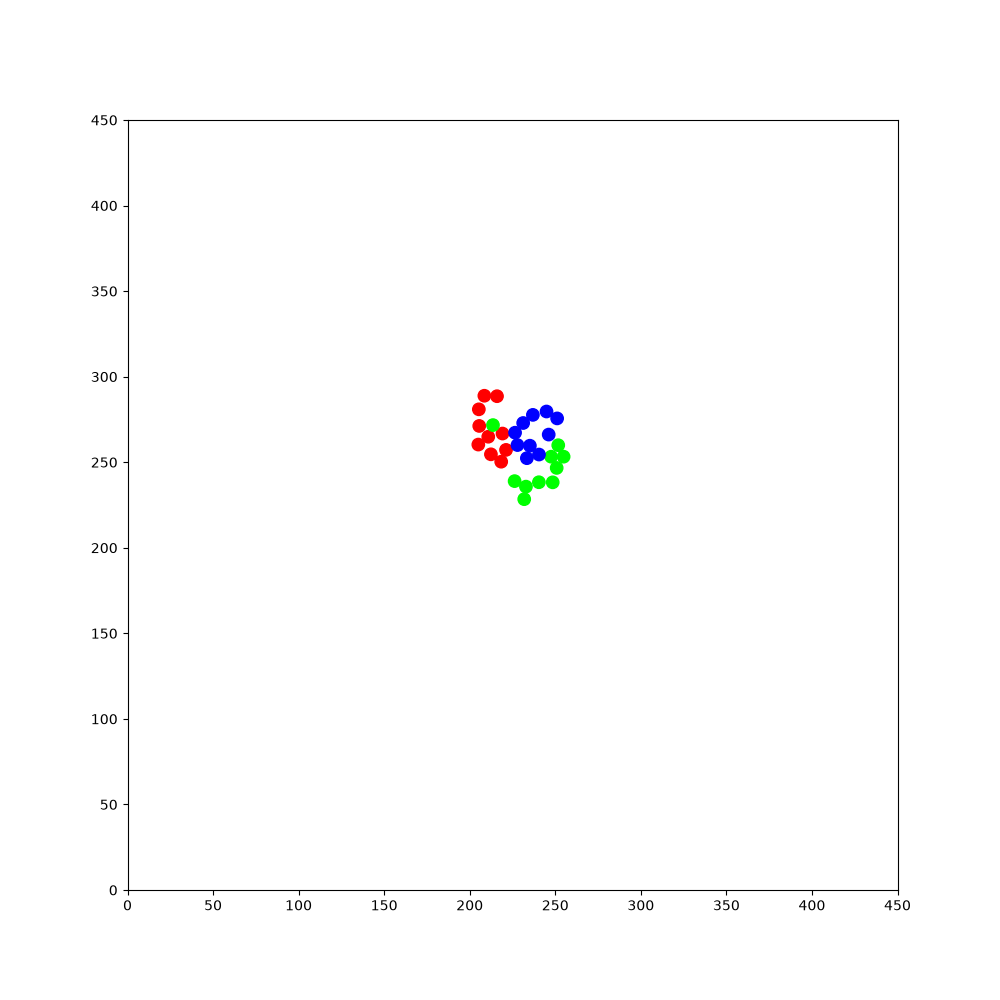

The table this chart was drawn from, first rows:
29.143, 355.386, -0.0913499, 1, 0, 0, 278.788, 345.231, -2.0085, 1, 0, 0, 439.562, 255.351, 1.23719, 1, 0, 0, 284.218, 136.566, 1.17236, 1, 0, 0
29.14, 355.4, -0.09135, 1, 0, 0, 278.8, 345.2, -2.009, 1, 0, 0, 439.6, 255.4, 1.237, 1, 0, 0, 284.2, 136.6, 1.172, 1, 0, 0
30.41, 355.3, -0.08688, 1, 0, 0, 278.4, 344.4, -1.94, 1, 0, 0, 439.5, 255.3, 1.646, 1, 0, 0, 284.7, 137.7, 1.189, 1, 0, 0
31.63, 355.2, -0.09229, 1, 0, 0, 278.5, 344.5, -1.523, 1, 0, 0, 439.6, 255.1, 2.052, 1, 0, 0, 285.1, 138.8, 1.176, 1, 0, 0
32.48, 355.1, -0.02068, 1, 0, 0, 278.5, 343.3, -1.505, 1, 0, 0, 439.7, 255, 2.454, 1, 0, 0, 285.6, 139.9, 1.163, 1, 0, 0
33.67, 355.1, -0.01545, 1, 0, 0, 278.6, 342.1, -1.499, 1, 0, 0, 438.7, 255.8, 2.453, 1, 0, 0, 285.9, 140.8, 1.236, 1, 0, 0
34.85, 355.1, -0.01377, 1, 0, 0, 278.7, 340.9, -1.495, 1, 0, 0, 437.7, 256.6, 2.439, 1, 0, 0, 285.9, 140.7, 1.643, 1, 0, 0
34.7, 355, 0.3986, 1, 0, 0, 278.8, 339.6, -1.501, 1, 0, 0, 436.8, 257.4, 2.442, 1, 0, 0, 285.8, 141.9, 1.657, 1, 0, 0
34.58, 355, 0.8118, 1, 0, 0, 278.9, 338.4, -1.499, 1, 0, 0, 435.8, 258.2, 2.428, 1, 0, 0, 285.7, 142.8, 1.734, 1, 0, 0
34.52, 354.9, 1.221, 1, 0, 0, 279, 337.1, -1.489, 1, 0, 0, 435.9, 258.2, 2.821, 1, 0, 0, 285.8, 142.6, 2.14, 1, 0, 0
34.51, 354.8, 1.605, 1, 0, 0, 279.1, 336.3, -1.408, 1, 0, 0, 434.8, 258.5, 2.83, 1, 0, 0, 285.9, 142.6, 2.555, 1, 0, 0
34.46, 356, 1.61, 1, 0, 0, 279, 336.4, -0.9983, 1, 0, 0, 434.9, 258.5, -3.032, 1, 0, 0, 284.8, 143.2, 2.557, 1, 0, 0
34.41, 357.2, 1.603, 1, 0, 0, 279, 336.5, -0.5968, 1, 0, 0, 435, 258.5, -2.628, 1, 0, 0, 283.8, 143.9, 2.554, 1, 0, 0
34.44, 357.1, 1.998, 1, 0, 0, 278.9, 336.5, -0.1963, 1, 0, 0, 435.1, 258.6, -2.209, 1, 0, 0, 282.8, 144.6, 2.539, 1, 0, 0
34.52, 357, 2.398, 1, 0, 0, 278.7, 336.5, 0.2027, 1, 0, 0, 434.4, 257.6, -2.222, 1, 0, 0, 281.7, 145.3, 2.538, 1, 0, 0
34.63, 356.9, 2.787, 1, 0, 0, 278.6, 336.5, 0.5992, 1, 0, 0, 433.9, 256.9, -2.137, 1, 0, 0, 280.7, 146.1, 2.532, 1, 0, 0
34.75, 356.9, -3.101, 1, 0, 0, 278.5, 336.4, 0.9863, 1, 0, 0, 433.9, 257, -1.734, 1, 0, 0, 279.7, 146.8, 2.52, 1, 0, 0
34.89, 356.9, -2.691, 1, 0, 0, 279.2, 337.4, 0.9751, 1, 0, 0, 433.9, 257.1, -1.317, 1, 0, 0, 278.7, 147.5, 2.53, 1, 0, 0
34.99, 357, -2.297, 1, 0, 0, 279.2, 337.3, 1.391, 1, 0, 0, 433.9, 257.2, -0.9092, 1, 0, 0, 277.7, 148.2, 2.543, 1, 0, 0
35.07, 357.1, -1.89, 1, 0, 0, 279.2, 337.2, 1.801, 1, 0, 0, 433.8, 257.3, -0.4932, 1, 0, 0, 276.6, 148.9, 2.543, 1, 0, 0
34.68, 356, -1.901, 1, 0, 0, 279.2, 337, 2.218, 1, 0, 0, 433.6, 257.4, -0.09895, 1, 0, 0, 275.6, 149.6, 2.541, 1, 0, 0
34.69, 356.1, -1.501, 1, 0, 0, 279.3, 337, 2.609, 1, 0, 0, 433.5, 257.4, 0.3081, 1, 0, 0, 274.5, 150.3, 2.532, 1, 0, 0
34.65, 356.2, -1.098, 1, 0, 0, 279.4, 336.9, 3.022, 1, 0, 0, 433.4, 257.3, 0.7093, 1, 0, 0, 273.5, 151, 2.538, 1, 0, 0
35.2, 355.1, -1.107, 1, 0, 0, 278.2, 337.1, 3.025, 1, 0, 0, 433.3, 257.2, 1.12, 1, 0, 0, 272.5, 151.7, 2.548, 1, 0, 0
35.75, 354, -1.124, 1, 0, 0, 277, 337.2, 3.028, 1, 0, 0, 433.3, 257.1, 1.533, 1, 0, 0, 271.5, 152.4, 2.541, 1, 0, 0
36.27, 352.9, -1.124, 1, 0, 0, 277.1, 337.2, -2.841, 1, 0, 0, 433.3, 257, 1.927, 1, 0, 0, 270.4, 153.1, 2.547, 1, 0, 0
36.8, 351.8, -1.114, 1, 0, 0, 277.2, 337.3, -2.442, 1, 0, 0, 432.9, 258.1, 1.916, 1, 0, 0, 269.4, 153.8, 2.535, 1, 0, 0
37.33, 350.8, -1.122, 1, 0, 0, 276.3, 336.5, -2.447, 1, 0, 0, 432.9, 258, 2.328, 1, 0, 0, 268.4, 154.5, 2.544, 1, 0, 0
37.85, 349.7, -1.11, 1, 0, 0, 275.7, 335.9, -2.366, 1, 0, 0, 433.1, 257.9, 2.736, 1, 0, 0, 267.4, 155.2, 2.561, 1, 0, 0
38.38, 348.6, -1.112, 1, 0, 0, 275.7, 336, -1.954, 1, 0, 0, 433.2, 257.9, 3.136, 1, 0, 0, 266.3, 155.9, 2.564, 1, 0, 0
38.94, 347.5, -1.103, 1, 0, 0, 275.3, 334.9, -1.946, 1, 0, 0, 432, 257.9, 3.141, 1, 0, 0, 265.3, 156.5, 2.577, 1, 0, 0
39.51, 346.4, -1.098, 1, 0, 0, 275, 334.1, -1.872, 1, 0, 0, 430.7, 257.9, 3.141, 1, 0, 0, 265.4, 156.5, 2.987, 1, 0, 0
40.08, 345.3, -1.088, 1, 0, 0, 275, 334.2, -1.453, 1, 0, 0, 429.4, 257.9, 3.141, 1, 0, 0, 264.2, 156.7, 2.987, 1, 0, 0
40.63, 344.2, -1.095, 1, 0, 0, 275, 334.3, -1.048, 1, 0, 0, 428.2, 257.9, 3.139, 1, 0, 0, 263, 156.9, 2.988, 1, 0, 0
41.2, 343.1, -1.103, 1, 0, 0, 274.9, 334.4, -0.6425, 1, 0, 0, 427, 257.9, -3.136, 1, 0, 0, 261.8, 157.1, 2.989, 1, 0, 0
41.63, 342.3, -1.029, 1, 0, 0, 274.8, 334.5, -0.2325, 1, 0, 0, 425.8, 257.9, -3.132, 1, 0, 0, 260.5, 157.3, 2.992, 1, 0, 0
42.27, 341.3, -1.02, 1, 0, 0, 274.7, 334.5, 0.1726, 1, 0, 0, 424.6, 257.9, -3.129, 1, 0, 0, 259.3, 157.4, 2.994, 1, 0, 0
42.9, 340.2, -1.012, 1, 0, 0, 274.6, 334.4, 0.585, 1, 0, 0, 423.4, 257.9, -3.132, 1, 0, 0, 258.1, 157.6, 2.999, 1, 0, 0
43.55, 339.2, -1.016, 1, 0, 0, 274.5, 334.3, 0.9857, 1, 0, 0, 422.2, 257.9, -3.124, 1, 0, 0, 258.2, 157.6, -2.872, 1, 0, 0
44.21, 338.1, -1.018, 1, 0, 0, 274.4, 334.2, 1.386, 1, 0, 0, 421.3, 257.8, -3.045, 1, 0, 0, 257.1, 157.3, -2.876, 1, 0, 0
44.85, 337.1, -1.034, 1, 0, 0, 274.4, 334.1, 1.787, 1, 0, 0, 421.4, 257.8, -2.629, 1, 0, 0, 257.2, 157.4, -2.487, 1, 0, 0
45.47, 336, -1.044, 1, 0, 0, 274.5, 334, 2.204, 1, 0, 0, 420.4, 257.3, -2.636, 1, 0, 0, 256.2, 156.6, -2.49, 1, 0, 0
46.1, 335, -1.026, 1, 0, 0, 274.6, 333.9, 2.603, 1, 0, 0, 419.3, 256.7, -2.629, 1, 0, 0, 256.3, 156.7, -2.078, 1, 0, 0
46.73, 333.9, -1.046, 1, 0, 0, 274.7, 333.9, 3.007, 1, 0, 0, 418.3, 256.1, -2.618, 1, 0, 0, 256.3, 156.8, -1.677, 1, 0, 0
46.66, 334, -0.64, 1, 0, 0, 274.8, 333.9, -2.868, 1, 0, 0, 417.1, 255.4, -2.619, 1, 0, 0, 256.3, 156.9, -1.276, 1, 0, 0
47.64, 333.3, -0.6403, 1, 0, 0, 274.9, 333.9, -2.481, 1, 0, 0, 416.1, 254.8, -2.63, 1, 0, 0, 256.3, 157, -0.8786, 1, 0, 0
48.61, 332.5, -0.6573, 1, 0, 0, 275, 334.1, -2.079, 1, 0, 0, 415, 254.2, -2.638, 1, 0, 0, 256.2, 157.1, -0.484, 1, 0, 0
49.59, 331.8, -0.65, 1, 0, 0, 274.4, 333, -2.086, 1, 0, 0, 414, 253.6, -2.64, 1, 0, 0, 257.3, 156.5, -0.4671, 1, 0, 0
50.57, 331, -0.6315, 1, 0, 0, 274.4, 333.1, -1.696, 1, 0, 0, 413.2, 253.2, -2.565, 1, 0, 0, 257.2, 156.6, -0.05781, 1, 0, 0
51.57, 330.3, -0.6317, 1, 0, 0, 274.2, 331.9, -1.712, 1, 0, 0, 412.2, 252.5, -2.553, 1, 0, 0, 258.4, 156.5, -0.06819, 1, 0, 0
52.58, 329.6, -0.6185, 1, 0, 0, 274.2, 331, -1.632, 1, 0, 0, 411.2, 251.8, -2.536, 1, 0, 0, 259.6, 156.4, -0.06283, 1, 0, 0
53.58, 328.9, -0.6207, 1, 0, 0, 274.1, 329.8, -1.643, 1, 0, 0, 410.2, 251.1, -2.519, 1, 0, 0, 260.9, 156.3, -0.07167, 1, 0, 0
54.59, 328.1, -0.6195, 1, 0, 0, 274, 328.5, -1.636, 1, 0, 0, 410.2, 251.2, -2.098, 1, 0, 0, 260.7, 156.3, 0.3364, 1, 0, 0
55.61, 327.4, -0.6055, 1, 0, 0, 273.9, 327.3, -1.627, 1, 0, 0, 410.3, 251.3, -1.712, 1, 0, 0, 260.6, 156.2, 0.7466, 1, 0, 0
56.61, 326.7, -0.6083, 1, 0, 0, 273.8, 326, -1.621, 1, 0, 0, 410.3, 251.4, -1.314, 1, 0, 0, 260.5, 156.1, 1.155, 1, 0, 0
57.62, 326, -0.6123, 1, 0, 0, 273.8, 324.8, -1.63, 1, 0, 0, 410.2, 251.6, -0.8991, 1, 0, 0, 260.5, 156, 1.574, 1, 0, 0
58.62, 325.3, -0.6336, 1, 0, 0, 273.7, 323.5, -1.642, 1, 0, 0, 410.1, 251.6, -0.5056, 1, 0, 0, 260.5, 155.9, 1.986, 1, 0, 0
58.51, 325.4, -0.2225, 1, 0, 0, 273.6, 322.3, -1.626, 1, 0, 0, 410, 251.7, -0.1118, 1, 0, 0, 260.6, 155.8, 2.382, 1, 0, 0
59.72, 325.1, -0.2305, 1, 0, 0, 273.5, 321.1, -1.63, 1, 0, 0, 409.9, 251.6, 0.2905, 1, 0, 0, 259.7, 156.7, 2.374, 1, 0, 0
60.92, 324.8, -0.2369, 1, 0, 0, 273.5, 319.8, -1.64, 1, 0, 0, 409.8, 251.6, 0.6935, 1, 0, 0, 258.8, 157.6, 2.356, 1, 0, 0
62.13, 324.5, -0.2469, 1, 0, 0, 273.4, 318.6, -1.648, 1, 0, 0, 409.8, 251.5, 1.102, 1, 0, 0, 257.9, 158.4, 2.357, 1, 0, 0
... 1,740 more rows
